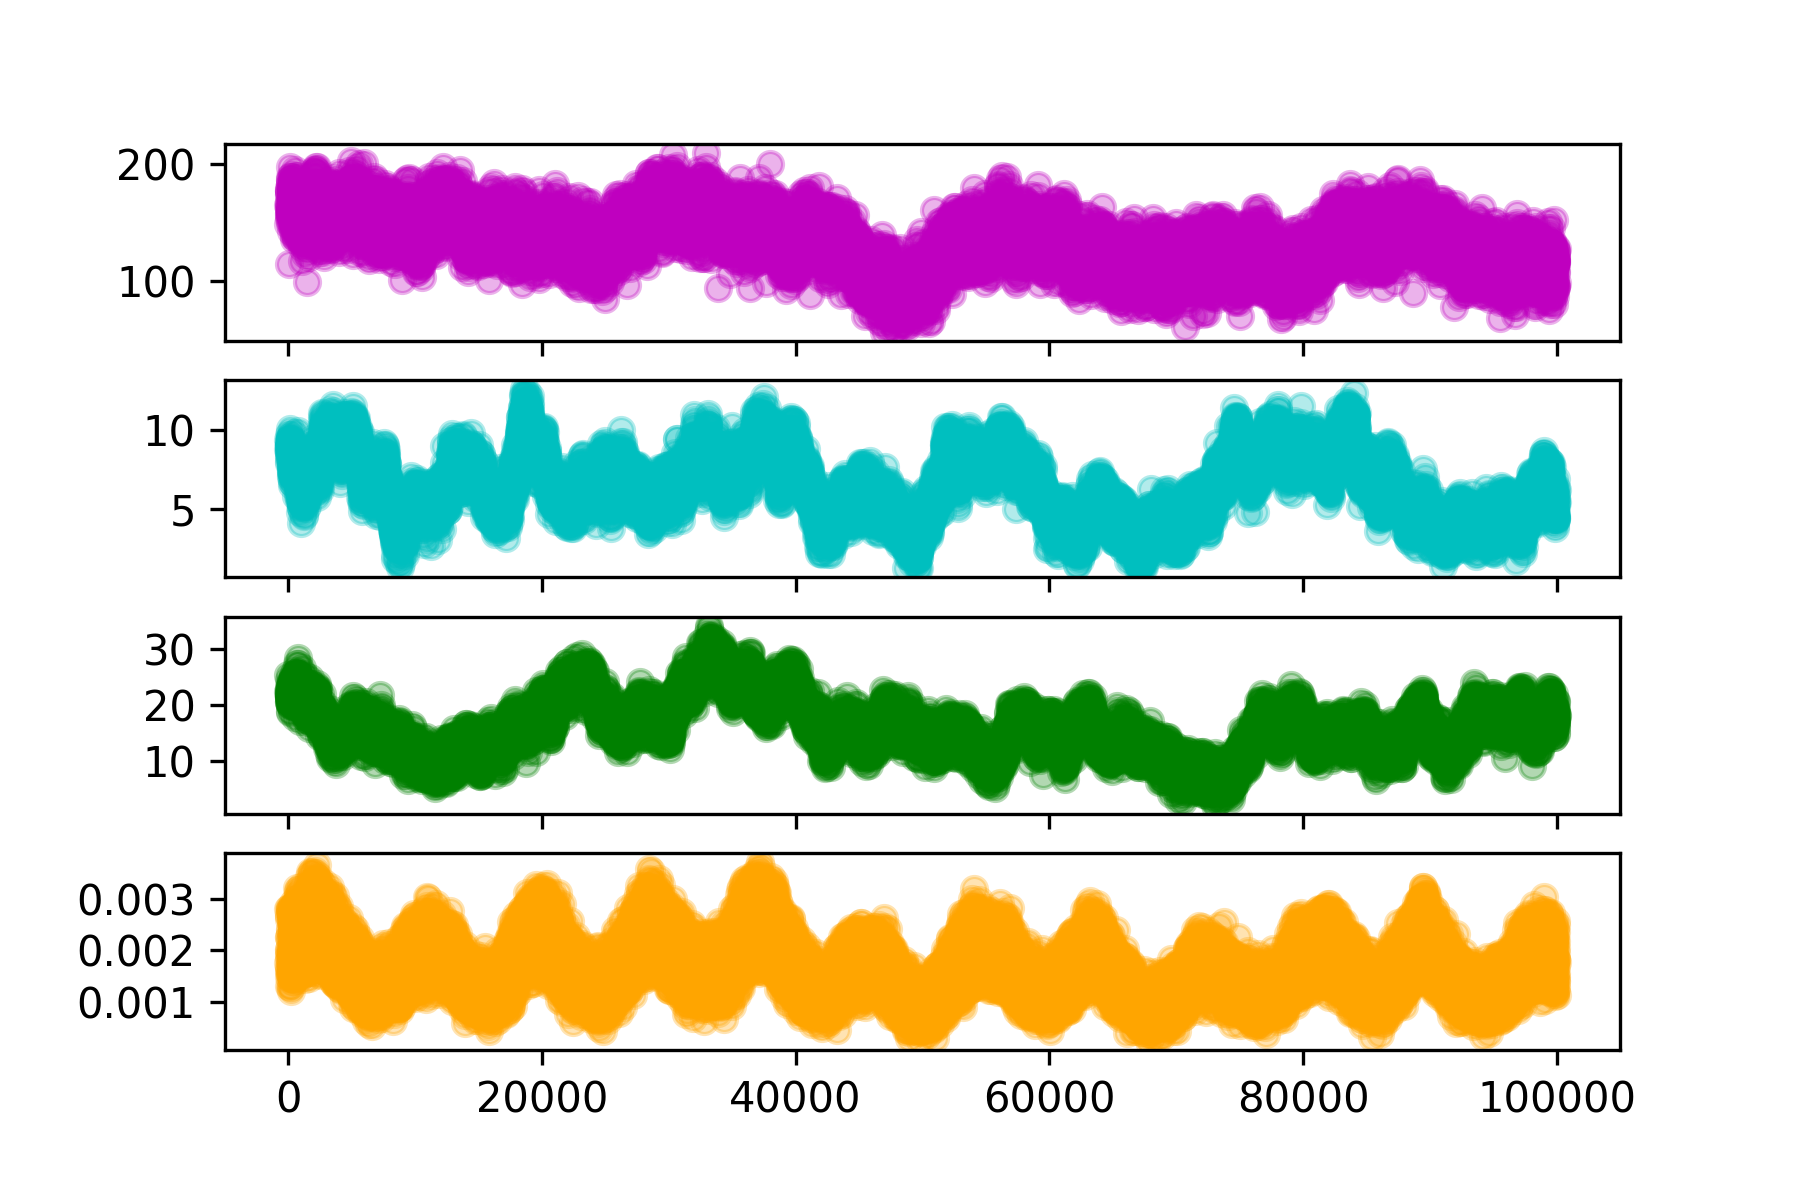

The table this chart was drawn from, first rows:
hour, SOC, DOC, MBC, CO2
0.0, 148.9, 8.779, 25.3, 0.001756
5.0, 165, 9.362, 22.24, 0.002806
10.0, 173.6, 8.525, 20.45, 0.002258
15.0, 114.7, 8.278, 21.25, 0.001804
20.0, 161.9, 8.758, 22, 0.001568
25.0, 155.7, 8.038, 20.7, 0.001876
30.0, 153.3, 7.912, 22.5, 0.002598
35.0, 167.5, 8.687, 22.14, 0.001993
40.0, 165.7, 8.87, 21.18, 0.001296
45.0, 157.2, 8.947, 21.63, 0.001937
50.0, 162.2, 9.034, 21.42, 0.002257
55.0, 165, 9.306, 22.98, 0.002808
60.0, 176.6, 9.216, 22.88, 0.002027
65.0, 157.7, 8.657, 24.39, 0.001668
70.0, 176.8, 9.649, 21.61, 0.001478
75.0, 177.7, 9.169, 22.38, 0.002659
80.0, 174.1, 8.498, 22.14, 0.002683
85.0, 179.8, 9.051, 20.55, 0.001633
90.0, 169.2, 9.811, 23.85, 0.001449
95.0, 158.2, 9.445, 20.23, 0.001803
100.0, 156.9, 8.657, 18.89, 0.002819
105.0, 162.7, 8.263, 22.6, 0.002202
110.0, 189.3, 8.799, 18.73, 0.002033
115.0, 158.8, 9.413, 20.61, 0.001276
120.0, 182.8, 9.506, 21.7, 0.001918
125.0, 152.8, 9.53, 20.08, 0.002774
130.0, 158, 8.816, 23.67, 0.002399
135.0, 197.3, 8.144, 20.15, 0.001617
140.0, 182.9, 10.02, 20.46, 0.001534
145.0, 186.4, 9.155, 21.43, 0.002412
150.0, 160.6, 9.131, 23.15, 0.002805
155.0, 157.8, 9.401, 21.5, 0.002267
160.0, 186, 9.14, 21.32, 0.001527
165.0, 163.1, 9.101, 19.85, 0.001701
170.0, 174.5, 8.17, 23.66, 0.002506
175.0, 157.8, 8.79, 22.89, 0.002775
180.0, 163.3, 7.769, 21.65, 0.001918
185.0, 179.4, 7.184, 23.58, 0.001526
190.0, 149.8, 8.714, 22.95, 0.001664
195.0, 166.9, 8.453, 20.02, 0.002697
200.0, 189.1, 8.568, 22.43, 0.002583
205.0, 163.3, 7.406, 20.7, 0.00192
210.0, 163.5, 7.751, 23.8, 0.001285
215.0, 167.3, 7.572, 21.62, 0.001791
220.0, 175.3, 7.77, 22.42, 0.002621
225.0, 173.5, 7.44, 22.79, 0.002657
230.0, 142.9, 7.958, 20.64, 0.001999
235.0, 172.9, 7.001, 23.31, 0.00121
240.0, 162.7, 7.326, 22.93, 0.001895
245.0, 161.4, 8.268, 24.42, 0.002518
250.0, 170.6, 8.052, 24.3, 0.002505
255.0, 152.8, 6.876, 23.01, 0.001591
260.0, 162.4, 7.527, 23.12, 0.001459
265.0, 161.9, 8.462, 22.32, 0.002454
270.0, 164.3, 7.357, 20.8, 0.002831
275.0, 158.5, 8.252, 21.51, 0.002653
280.0, 190.3, 7.237, 22.17, 0.001395
285.0, 159.4, 8.306, 22.81, 0.001732
290.0, 146, 8.489, 22.9, 0.002356
295.0, 158.8, 8.918, 22.18, 0.002512
... 19,941 more rows
